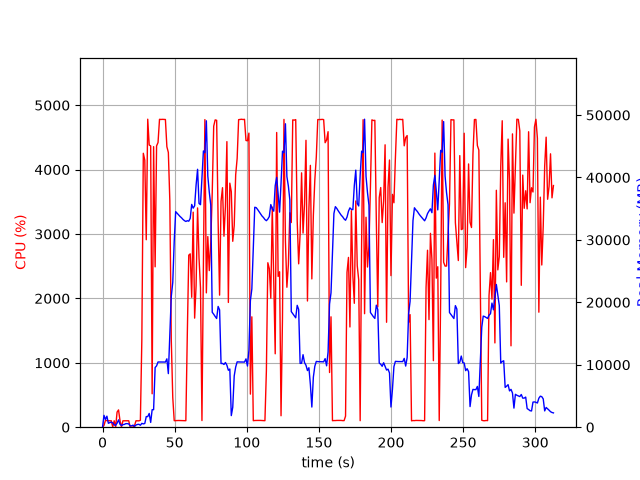

The file beside this chart, header and first rows:
elapsed_time, nproc, cpu, mem_real, mem_virtual
3.838539123535156e-05, 1, 0.0, 6.602, 27665
1.006, 24, 28.8, 1897, 50974
2.015, 6, 105.0, 1236, 12933
3.024, 11, 102.1, 1766, 30100
4.033, 3, 100.2, 627.1, 5301
5.041, 3, 99.1, 732, 5397
6.05, 3, 100.2, 816.9, 5509
7.058, 5, 3.0, 690.5, 19082
8.069, 3, 100.2, 368, 4963
9.077, 3, 3.0, 306.4, 4887
10.08, 4, 235.3, 644.8, 14224
11.09, 9, 268.6, 1177, 19439
12.1, 3, 102.0, 469.8, 5153
13.11, 3, 2.0, 266.7, 4967
14.12, 3, 99.2, 411.5, 5139
15.13, 3, 99.2, 452.2, 5199
16.13, 3, 100.2, 568.4, 5347
17.14, 3, 100.2, 568.4, 5347
18.15, 3, 100.2, 528.3, 5347
19.16, 3, 1.0, 225.5, 4944
20.17, 3, 0.0, 220, 4931
21.18, 3, 2.0, 328.2, 7091
22.19, 1, 24.7, 111.7, 269.5
23.2, 1, 99.9, 349.8, 1400
24.21, 1, 100.0, 440, 1527
25.22, 1, 99.0, 463.6, 2056
26.23, 1, 106.8, 314.3, 30010
27.24, 1, 1356, 612.1, 30010
28.27, 1, 4254, 530.7, 30010
29.29, 1, 4146, 594, 30010
30.3, 1, 2911, 1700, 31854
31.33, 1, 4783, 1698, 31854
32.35, 1, 4381, 2203, 31854
33.37, 1, 4369, 764.5, 31854
34.39, 1, 519.0, 2807, 32447
35.4, 1, 4356, 2802, 32447
36.46, 1, 2490, 9560, 45829
37.46, 1, 4368, 9825, 45829
38.47, 1, 4420, 10447, 45829
39.49, 1, 4781, 10447, 45829
40.52, 1, 4779, 10443, 45829
41.54, 1, 4780, 10443, 45829
42.56, 1, 4780, 10436, 45829
43.58, 1, 4778, 10436, 45829
44.6, 1, 4355, 10950, 45829
45.62, 1, 4266, 8583, 46427
46.65, 1, 3521, 14731, 60983
47.65, 1, 1358, 20937, 60983
48.69, 1, 460.9, 23194, 81483
49.69, 1, 101.2, 29772, 81483
50.7, 1, 102.2, 34528, 81483
51.71, 1, 103.1, 34271, 81483
52.72, 1, 104.2, 34027, 81483
53.73, 1, 103.1, 33755, 81483
54.74, 1, 101.2, 33546, 81483
55.74, 1, 102.2, 33285, 81483
56.75, 1, 101.3, 33090, 81483
57.76, 1, 101.3, 32954, 81483
58.77, 1, 1440, 33074, 81483
59.78, 1, 2672, 32998, 81483
... 249 more rows
